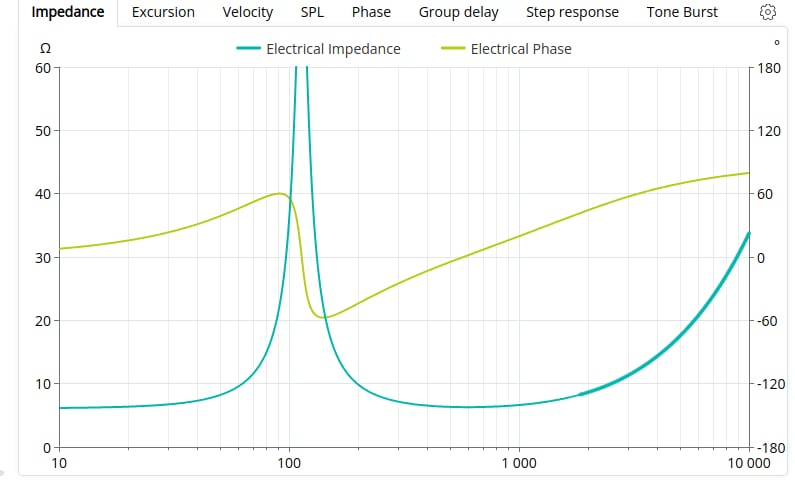

The table this chart was drawn from, first rows:
10.294674585491885, 6.188590973531518
10.93, 6.215
11.61, 6.215
12.33, 6.215
13.09, 6.228
13.9, 6.294
14.76, 6.294
15.67, 6.294
16.64, 6.294
17.67, 6.373
18.77, 6.373
19.93, 6.399
21.16, 6.451
22.47, 6.478
23.86, 6.53
25.34, 6.583
26.91, 6.636
28.57, 6.714
30.34, 6.793
32.22, 6.885
34.21, 6.977
36.33, 7.122
38.58, 7.253
40.97, 7.424
43.5, 7.608
46.2, 7.858
49.06, 8.134
52.09, 8.489
55.32, 8.87
58.74, 9.383
62.38, 10
66.24, 10.75
69.98, 11.64
73.21, 12.58
76.2, 13.59
78.92, 14.68
81.32, 15.76
83.38, 16.78
85.07, 17.81
87.22, 19.15
88.69, 20.31
90.33, 21.71
92, 23.22
93.09, 24.63
94.02, 25.77
95.13, 26.98
96.08, 28.46
97.05, 30.11
98.03, 31.43
99.01, 33.45
98.35, 32.56
100, 35.71
99.84, 34.73
101, 37.97
100.3, 37.13
102, 40.55
101.4, 39.89
103.1, 43.86
102.9, 42.73
102.4, 41.86
103.9, 47.23
... 131 more rows
